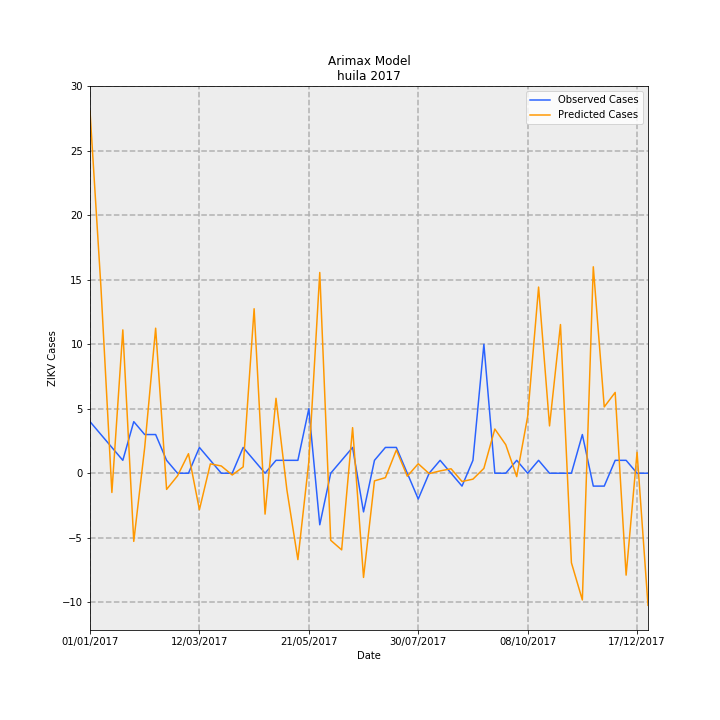

The data file committed next to this chart (first rows):
Date, predictions_incidence, observed_incidence, Predicted Cases, Observed Cases, error
01/01/2017, 2.432, 0.3464, 28.09, 4.0, -24.09
08/01/2017, 1.249, 0.2598, 14.42, 3, -11.42
15/01/2017, -0.1293, 0.1732, -1.493, 2.0, 3.493
22/01/2017, 0.9626, 0.08659, 11.12, 1.0, -10.12
29/01/2017, -0.4577, 0.3464, -5.286, 4.0, 9.286
05/02/2017, 0.1736, 0.2598, 2.004, 3, 0.9957
12/02/2017, 0.9741, 0.2598, 11.25, 3, -8.249
19/02/2017, -0.1087, 0.08659, -1.255, 1.0, 2.255
26/02/2017, -0.01755, 0.0, -0.2026, 0.0, 0.2026
05/03/2017, 0.1311, 0.0, 1.514, 0.0, -1.514
12/03/2017, -0.2448, 0.1732, -2.827, 2.0, 4.827
19/03/2017, 0.06271, 0.08659, 0.7241, 1.0, 0.2759
26/03/2017, 0.04861, 0.0, 0.5613, 0.0, -0.5613
02/04/2017, -0.01188, 0.0, -0.1372, 0.0, 0.1372
09/04/2017, 0.04256, 0.1732, 0.4914, 2.0, 1.509
16/04/2017, 1.105, 0.08659, 12.76, 1.0, -11.76
23/04/2017, -0.2747, 0.0, -3.172, 0.0, 3.172
30/04/2017, 0.5033, 0.08659, 5.812, 1.0, -4.812
07/05/2017, -0.1144, 0.08659, -1.321, 1.0, 2.321
14/05/2017, -0.5802, 0.08659, -6.7, 1.0, 7.7
21/05/2017, 0.07759, 0.433, 0.896, 5.0, 4.104
28/05/2017, 1.348, -0.3464, 15.57, -4.0, -19.57
04/06/2017, -0.4505, 0.0, -5.203, 0.0, 5.203
11/06/2017, -0.5147, 0.08659, -5.944, 1.0, 6.944
18/06/2017, 0.306, 0.1732, 3.534, 2.0, -1.534
25/06/2017, -0.7, -0.2598, -8.083, -3, 5.083
02/07/2017, -0.05131, 0.08659, -0.5926, 1.0, 1.593
09/07/2017, -0.02985, 0.1732, -0.3448, 2.0, 2.345
16/07/2017, 0.1559, 0.1732, 1.801, 2.0, 0.1995
23/07/2017, -0.02018, 0.0, -0.233, 0.0, 0.233
30/07/2017, 0.06376, -0.1732, 0.7363, -2.0, -2.736
06/08/2017, -0.002546, 0.0, -0.0294, 0.0, 0.0294
13/08/2017, 0.01549, 0.08659, 0.1789, 1.0, 0.8211
20/08/2017, 0.0299, 0.0, 0.3453, 0.0, -0.3453
27/08/2017, -0.05551, -0.08659, -0.641, -1.0, -0.359
03/09/2017, -0.03991, 0.08659, -0.4608, 1.0, 1.461
10/09/2017, 0.03258, 0.8659, 0.3762, 10.0, 9.624
17/09/2017, 0.2969, 0.0, 3.429, 0.0, -3.429
24/09/2017, 0.1915, 0.0, 2.211, 0.0, -2.211
01/10/2017, -0.02281, 0.08659, -0.2634, 1.0, 1.263
08/10/2017, 0.3805, 0.0, 4.394, 0.0, -4.394
15/10/2017, 1.25, 0.08659, 14.44, 1.0, -13.44
22/10/2017, 0.3178, 0.0, 3.67, 0.0, -3.67
29/10/2017, 0.9986, 0.0, 11.53, 0.0, -11.53
05/11/2017, -0.6014, 0.0, -6.945, 0.0, 6.945
12/11/2017, -0.8511, 0.2598, -9.829, 3, 12.83
19/11/2017, 1.387, -0.08659, 16.01, -1.0, -17.01
26/11/2017, 0.4454, -0.08659, 5.144, -1.0, -6.144
03/12/2017, 0.5427, 0.08659, 6.267, 1.0, -5.267
10/12/2017, -0.6844, 0.08659, -7.904, 1.0, 8.904
17/12/2017, 0.1404, 0.0, 1.621, 0.0, -1.621
24/12/2017, -0.8871, 0.0, -10.24, 0.0, 10.24
